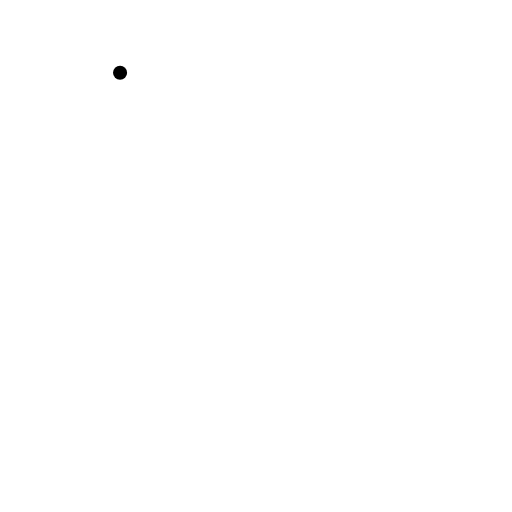
t = 0.00 s
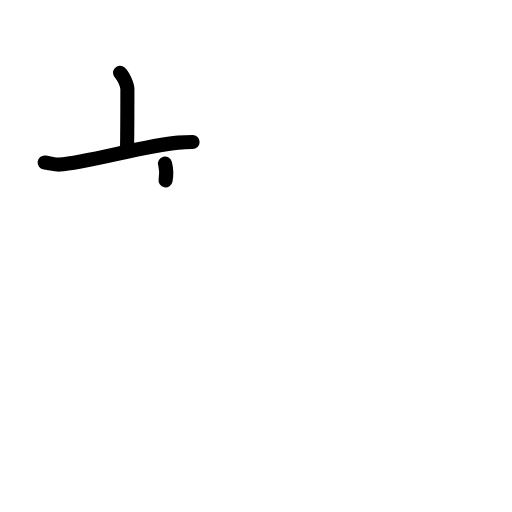
t = 2.40 s
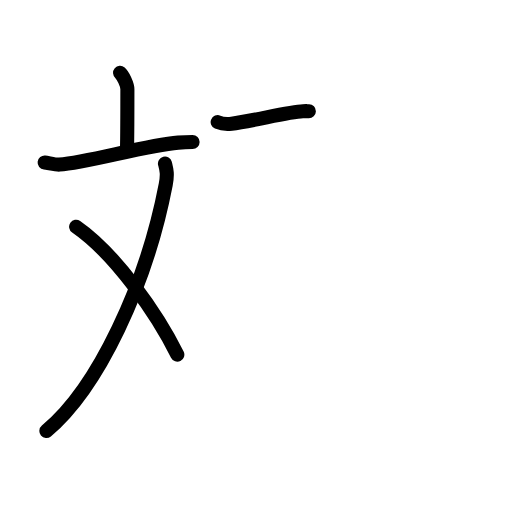
t = 4.80 s
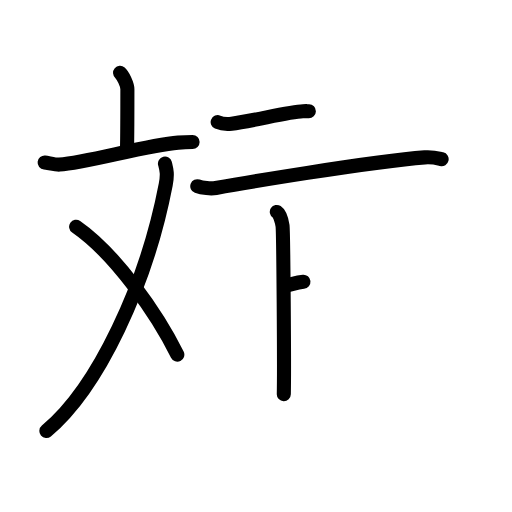
t = 7.20 s
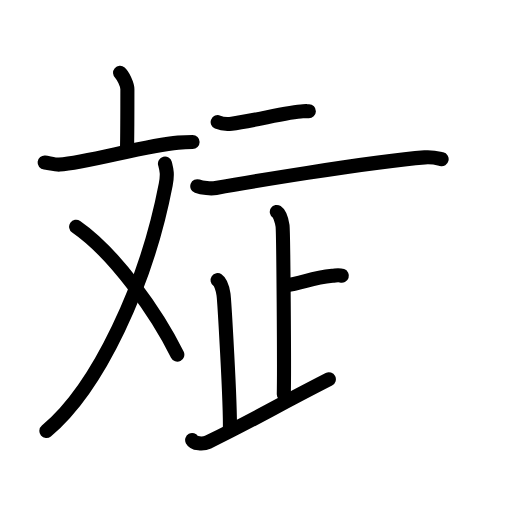
t = 9.60 s
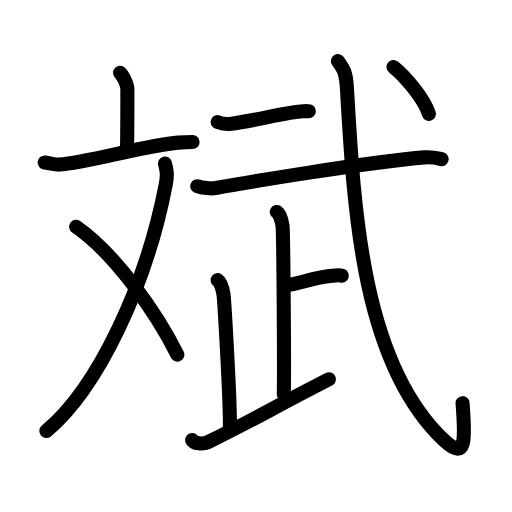
t = 12.00 s

The animated SVG that drew these frames (rendered in a browser with its animation timeline set to each time). Animation: 37 SMIL elements (animate=37); one cycle of 12.00 s.

<?xml version="1.0" encoding="UTF-8"?>
<!--
AniKanjiVG is licensed by CC-BY-SA Paul C. Sommerhoff (https://bitbucket.org/sommerhoff/anikanjivg).
AniKanjiVG uses KanjiVG which is licensed by CC-BY-SA Ulrich Apel (http://kanjivg.tagaini.net).
See also http://creativecommons.org/licenses/by-sa/3.0/
-->
<svg xmlns:kvg='http://kanjivg.tagaini.net' xmlns='http://www.w3.org/2000/svg' width='109' height='109' viewBox='0 0 109 109' style='fill:none;stroke:#000000;stroke-width:3;stroke-linecap:round;stroke-linejoin:round;' id="kvg:kanji_0658c"><g id="kvg:0658c" kvg:element="斌"><g id="kvg:0658c-g1" kvg:element="文" kvg:position="left" kvg:radical="general"><g id="kvg:0658c-g2" kvg:element="亠" kvg:position="top"><path id="kvg:0658c-s1" kvg:type="㇑a" d="M25.56,15.5c0.59,0.51,1.56,2.48,1.56,3.49c0,4.01-0.02,9.94-0.08,12.82"><animate attributeName="d" begin="0.0s" dur="0.5s" from="M25.56,15.5C25.56,15.5,25.56,15.5,25.56,15.5" to="M25.56,15.5c0.59,0.51,1.56,2.48,1.56,3.49" />
<animate attributeName="d" begin="0.5s" dur="0.5s" from="M25.56,15.5c0.59,0.51,1.56,2.48,1.56,3.49c0,0,0,0,0,0,0" to="M25.56,15.5c0.59,0.51,1.56,2.48,1.56,3.49c0,4.01-0.02,9.94-0.08,12.82" />
</path>
<path id="kvg:0658c-s2" kvg:type="㇐" d="M9.5,34.59c0.74,0.08,2.42,0.51,3.14,0.45c6.01-0.43,18.41-4.12,25.29-4.68c1.21-0.1,1.62-0.12,3.07-0.12"><animate attributeName="d" begin="1.0s" dur="0.3333333333333333s" from="M9.5,34.59C9.5,34.59,9.5,34.59,9.5,34.59" to="M9.5,34.59c0.74,0.08,2.42,0.51,3.14,0.45" />
<animate attributeName="d" begin="1.3333333333333333s" dur="0.3333333333333333s" from="M9.5,34.59c0.74,0.08,2.42,0.51,3.14,0.45c0,0,0,0,0,0,0" to="M9.5,34.59c0.74,0.08,2.42,0.51,3.14,0.45c6.01-0.43,18.41-4.12,25.29-4.68" />
<animate attributeName="d" begin="1.6666666666666665s" dur="0.3333333333333333s" from="M9.5,34.59c0.74,0.08,2.42,0.51,3.14,0.45c6.01-0.43,18.41-4.12,25.29-4.68c0,0,0,0,0,0,0" to="M9.5,34.59c0.74,0.08,2.42,0.51,3.14,0.45c6.01-0.43,18.41-4.12,25.29-4.68c1.21-0.1,1.62-0.12,3.07-0.12" />
<animate attributeName="d" begin="0s" dur="1.0s" from="M-100,-100" to="M-100,-100" />
</path>
</g>
<g id="kvg:0658c-g3" kvg:element="乂" kvg:position="bottom"><path id="kvg:0658c-s3" kvg:type="㇒" d="M35.12,34.81c0.32,1.27,0.61,2.15,0.16,4.49c-4.1,21.28-14.4,43.3-25.41,52.46"><animate attributeName="d" begin="2.0s" dur="0.5s" from="M35.12,34.81C35.12,34.81,35.12,34.81,35.12,34.81" to="M35.12,34.81c0.32,1.27,0.61,2.15,0.16,4.49" />
<animate attributeName="d" begin="2.5s" dur="0.5s" from="M35.12,34.81c0.32,1.27,0.61,2.15,0.16,4.49c0,0,0,0,0,0,0" to="M35.12,34.81c0.32,1.27,0.61,2.15,0.16,4.49c-4.1,21.28-14.4,43.3-25.41,52.46" />
<animate attributeName="d" begin="0s" dur="2.0s" from="M-100,-100" to="M-100,-100" />
</path>
<path id="kvg:0658c-s4" kvg:type="㇏" d="M16.21,48.26C24.52,54,33.46,66.84,37.75,75.5"><animate attributeName="d" begin="3.0s" dur="1.0s" from="M16.21,48.26C16.21,48.26,16.21,48.26,16.21,48.26" to="M16.21,48.26C24.52,54,33.46,66.84,37.75,75.5" />
<animate attributeName="d" begin="0s" dur="3.0s" from="M-100,-100" to="M-100,-100" />
</path>
</g>
</g>
<g id="kvg:0658c-g4" kvg:element="武" kvg:position="right"><g id="kvg:0658c-g5" kvg:element="一"><path id="kvg:0658c-s5" kvg:type="㇐" d="M46.34,26c0.78,0.33,2.2,0.42,2.97,0.33c4.25-0.46,12.13-2.55,15.19-2.64c1.29-0.04,0.43-0.03,1.25-0.01"><animate attributeName="d" begin="4.0s" dur="0.3333333333333333s" from="M46.34,26C46.34,26,46.34,26,46.34,26" to="M46.34,26c0.78,0.33,2.2,0.42,2.97,0.33" />
<animate attributeName="d" begin="4.333333333333333s" dur="0.3333333333333333s" from="M46.34,26c0.78,0.33,2.2,0.42,2.97,0.33c0,0,0,0,0,0,0" to="M46.34,26c0.78,0.33,2.2,0.42,2.97,0.33c4.25-0.46,12.13-2.55,15.19-2.64" />
<animate attributeName="d" begin="4.666666666666667s" dur="0.3333333333333333s" from="M46.34,26c0.78,0.33,2.2,0.42,2.97,0.33c4.25-0.46,12.13-2.55,15.19-2.64c0,0,0,0,0,0,0" to="M46.34,26c0.78,0.33,2.2,0.42,2.97,0.33c4.25-0.46,12.13-2.55,15.19-2.64c1.29-0.04,0.43-0.03,1.25-0.01" />
<animate attributeName="d" begin="0s" dur="4.0s" from="M-100,-100" to="M-100,-100" />
</path>
</g>
<g id="kvg:0658c-g6" kvg:element="弋" kvg:part="1"><path id="kvg:0658c-s6" kvg:type="㇐" d="M42,39.64c1.03,0.38,2.93,0.57,3.95,0.38c4.17-0.75,32.99-5.65,44.47-6.52c1.71-0.13,2.75,0.18,3.6,0.38"><animate attributeName="d" begin="5.0s" dur="0.3333333333333333s" from="M42,39.64C42,39.64,42,39.64,42,39.64" to="M42,39.64c1.03,0.38,2.93,0.57,3.95,0.38" />
<animate attributeName="d" begin="5.333333333333333s" dur="0.3333333333333333s" from="M42,39.64c1.03,0.38,2.93,0.57,3.95,0.38c0,0,0,0,0,0,0" to="M42,39.64c1.03,0.38,2.93,0.57,3.95,0.38c4.17-0.75,32.99-5.65,44.47-6.52" />
<animate attributeName="d" begin="5.666666666666667s" dur="0.3333333333333333s" from="M42,39.64c1.03,0.38,2.93,0.57,3.95,0.38c4.17-0.75,32.99-5.65,44.47-6.52c0,0,0,0,0,0,0" to="M42,39.64c1.03,0.38,2.93,0.57,3.95,0.38c4.17-0.75,32.99-5.65,44.47-6.52c1.71-0.13,2.75,0.18,3.6,0.38" />
<animate attributeName="d" begin="0s" dur="5.0s" from="M-100,-100" to="M-100,-100" />
</path>
</g>
<g id="kvg:0658c-g7" kvg:element="止"><g id="kvg:0658c-g8" kvg:element="卜" kvg:original="ト"><path id="kvg:0658c-s7" kvg:type="㇑a" d="M58.93,45.12c0.68,0.45,1.08,2.04,1.22,2.94c0.17,1.17,0.4,30.14,0.27,35.85"><animate attributeName="d" begin="6.0s" dur="0.5s" from="M58.93,45.12C58.93,45.12,58.93,45.12,58.93,45.12" to="M58.93,45.12c0.68,0.45,1.08,2.04,1.22,2.94" />
<animate attributeName="d" begin="6.5s" dur="0.5s" from="M58.93,45.12c0.68,0.45,1.08,2.04,1.22,2.94c0,0,0,0,0,0,0" to="M58.93,45.12c0.68,0.45,1.08,2.04,1.22,2.94c0.17,1.17,0.4,30.14,0.27,35.85" />
<animate attributeName="d" begin="0s" dur="6.0s" from="M-100,-100" to="M-100,-100" />
</path>
<path id="kvg:0658c-s8" kvg:type="㇐b" d="M60.5,60.84c4.43-0.68,5.59-1.68,10.25-2.13c1.08-0.11,1.35-0.23,2.03,0"><animate attributeName="d" begin="7.0s" dur="0.5s" from="M60.5,60.84C60.5,60.84,60.5,60.84,60.5,60.84" to="M60.5,60.84c4.43-0.68,5.59-1.68,10.25-2.13" />
<animate attributeName="d" begin="7.5s" dur="0.5s" from="M60.5,60.84c4.43-0.68,5.59-1.68,10.25-2.13c0,0,0,0,0,0,0" to="M60.5,60.84c4.43-0.68,5.59-1.68,10.25-2.13c1.08-0.11,1.35-0.23,2.03,0" />
<animate attributeName="d" begin="0s" dur="7.0s" from="M-100,-100" to="M-100,-100" />
</path>
</g>
<path id="kvg:0658c-s9" kvg:type="㇑a" d="M46.32,59.63c0.7,0.47,1.12,2.11,1.26,3.04c0.14,0.94,1.5,23.06,1.36,28.91"><animate attributeName="d" begin="8.0s" dur="0.5s" from="M46.32,59.63C46.32,59.63,46.32,59.63,46.32,59.63" to="M46.32,59.63c0.7,0.47,1.12,2.11,1.26,3.04" />
<animate attributeName="d" begin="8.5s" dur="0.5s" from="M46.32,59.63c0.7,0.47,1.12,2.11,1.26,3.04c0,0,0,0,0,0,0" to="M46.32,59.63c0.7,0.47,1.12,2.11,1.26,3.04c0.14,0.94,1.5,23.06,1.36,28.91" />
<animate attributeName="d" begin="0s" dur="8.0s" from="M-100,-100" to="M-100,-100" />
</path>
<path id="kvg:0658c-s10" kvg:type="㇐" d="M40.91,93.68c0.42,0.78,2.3,0.96,3.37,0.44c9.92-4.84,12.8-6.74,25.73-13.37"><animate attributeName="d" begin="9.0s" dur="0.5s" from="M40.91,93.68C40.91,93.68,40.91,93.68,40.91,93.68" to="M40.91,93.68c0.42,0.78,2.3,0.96,3.37,0.44" />
<animate attributeName="d" begin="9.5s" dur="0.5s" from="M40.91,93.68c0.42,0.78,2.3,0.96,3.37,0.44c0,0,0,0,0,0,0" to="M40.91,93.68c0.42,0.78,2.3,0.96,3.37,0.44c9.92-4.84,12.8-6.74,25.73-13.37" />
<animate attributeName="d" begin="0s" dur="9.0s" from="M-100,-100" to="M-100,-100" />
</path>
</g>
<g id="kvg:0658c-g9" kvg:element="弋" kvg:part="2"><path id="kvg:0658c-s11" kvg:type="㇂" d="M71.94,13c1.19,1.73,1.72,2.21,1.93,5.95c1.51,26.55,3.38,58.55,20.69,74.82c4.76,4.48,4.51-0.26,3.92-7.94"><animate attributeName="d" begin="10.0s" dur="0.3333333333333333s" from="M71.94,13C71.94,13,71.94,13,71.94,13" to="M71.94,13c1.19,1.73,1.72,2.21,1.93,5.95" />
<animate attributeName="d" begin="10.333333333333334s" dur="0.3333333333333333s" from="M71.94,13c1.19,1.73,1.72,2.21,1.93,5.95c0,0,0,0,0,0,0" to="M71.94,13c1.19,1.73,1.72,2.21,1.93,5.95c1.51,26.55,3.38,58.55,20.69,74.82" />
<animate attributeName="d" begin="10.666666666666666s" dur="0.3333333333333333s" from="M71.94,13c1.19,1.73,1.72,2.21,1.93,5.95c1.51,26.55,3.38,58.55,20.69,74.82c0,0,0,0,0,0,0" to="M71.94,13c1.19,1.73,1.72,2.21,1.93,5.95c1.51,26.55,3.38,58.55,20.69,74.82c4.76,4.48,4.51-0.26,3.92-7.94" />
<animate attributeName="d" begin="0s" dur="10.0s" from="M-100,-100" to="M-100,-100" />
</path>
<g id="kvg:0658c-g10" kvg:element="丶"><path id="kvg:0658c-s12" kvg:type="㇔" d="M83.77,14.25c2.47,2,6.41,6.57,7.56,10"><animate attributeName="d" begin="11.0s" dur="1.0s" from="M83.77,14.25C83.77,14.25,83.77,14.25,83.77,14.25" to="M83.77,14.25c2.47,2,6.41,6.57,7.56,10" />
<animate attributeName="d" begin="0s" dur="11.0s" from="M-100,-100" to="M-100,-100" />
</path>
</g>
</g>
</g>
</g>
</svg>
